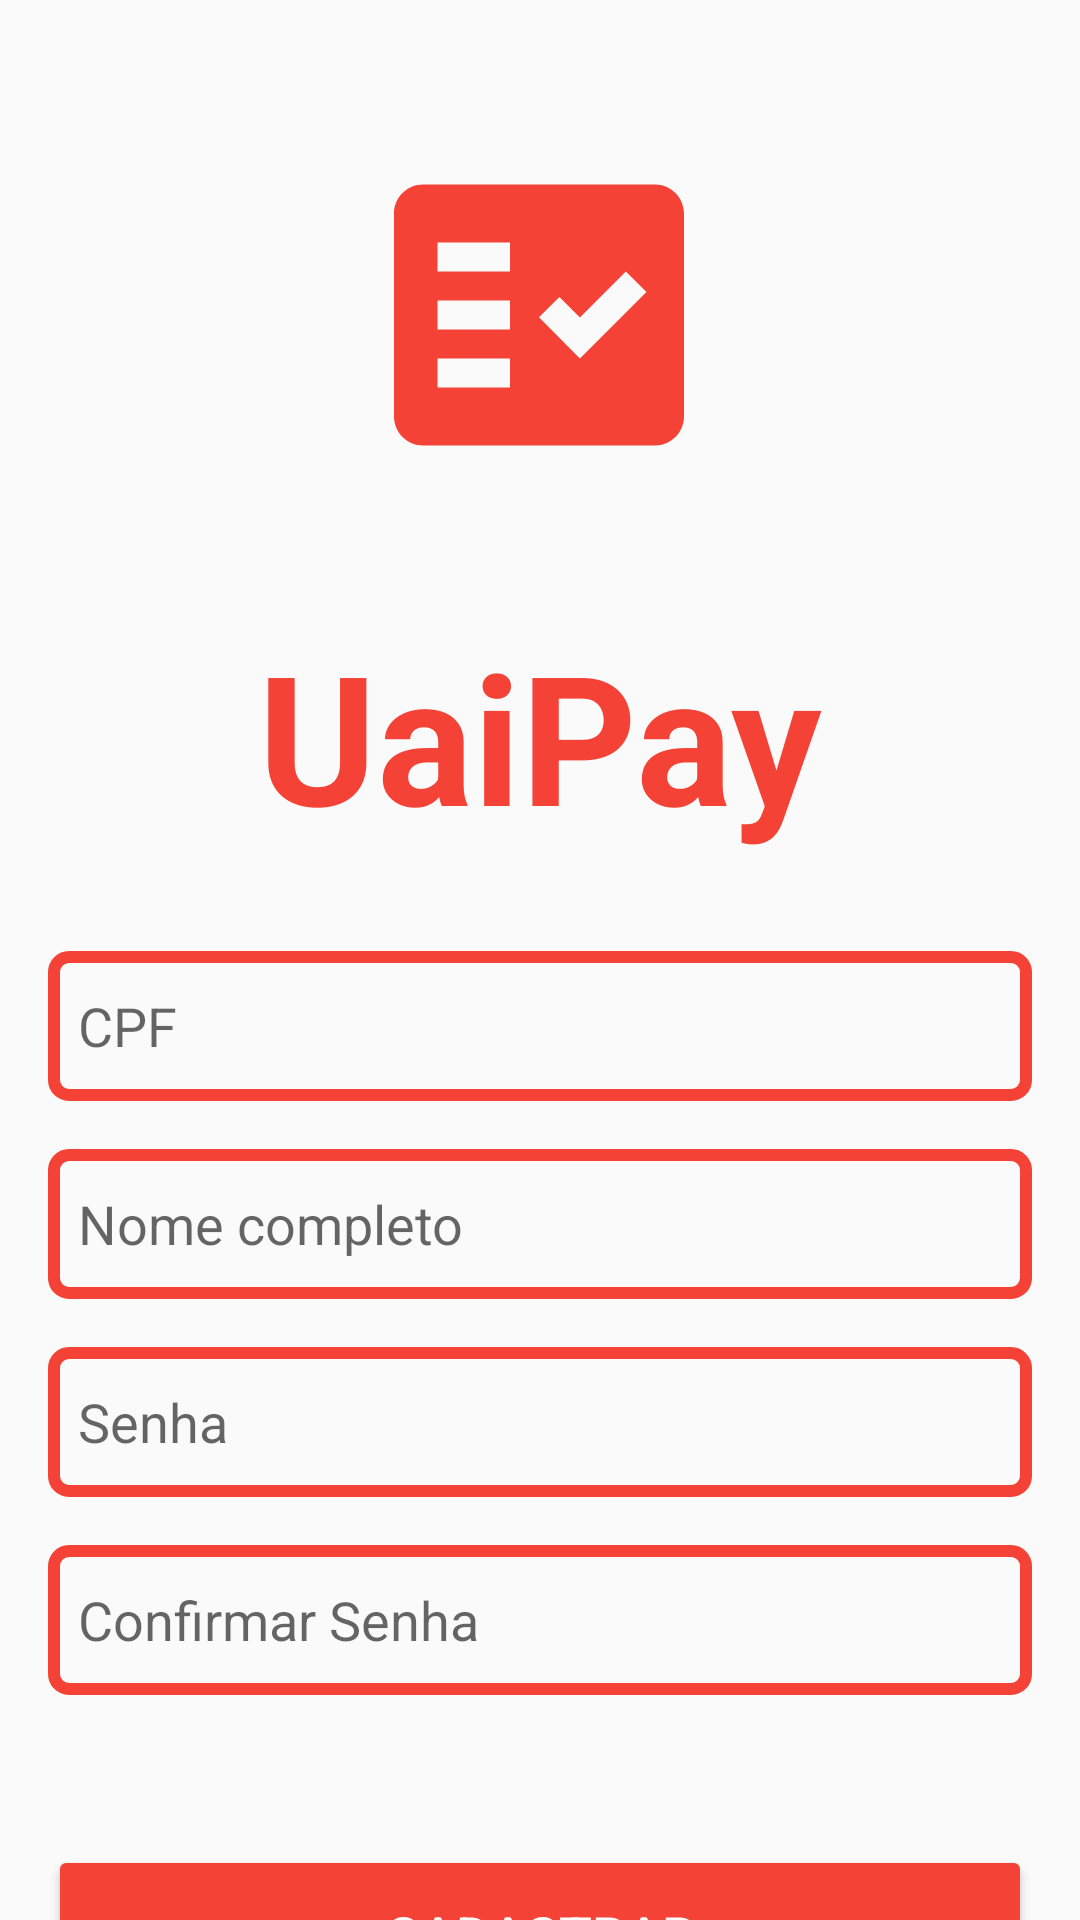

The Android layout XML behind this screen, and the referenced resources:
<!-- AndroidManifest.xml: application theme Theme.AppCompat.Light.NoActionBar -->
<!-- res/layout/activity_cadastro.xml -->
<?xml version="1.0" encoding="utf-8"?>
<androidx.constraintlayout.widget.ConstraintLayout xmlns:android="http://schemas.android.com/apk/res/android"
    xmlns:app="http://schemas.android.com/apk/res-auto"
    xmlns:tools="http://schemas.android.com/tools"
    android:layout_width="match_parent"
    android:layout_height="match_parent"
    tools:context=".CadastroActivity">

    <Button
        android:id="@+id/btnCadastrar"
        android:layout_width="0dp"
        android:layout_height="wrap_content"
        android:layout_marginStart="16dp"
        android:layout_marginTop="50dp"
        android:layout_marginEnd="16dp"
        android:height="60dp"
        android:backgroundTint="@color/main_color"
        android:text="Cadastrar"
        android:textColor="@color/white"
        android:textSize="18sp"
        app:layout_constraintEnd_toEndOf="parent"
        app:layout_constraintHorizontal_bias="1.0"
        app:layout_constraintStart_toStartOf="parent"
        app:layout_constraintTop_toBottomOf="@+id/etConfirmarSenha" />

    <EditText
        android:id="@+id/etNome"
        android:layout_width="0dp"
        android:layout_height="50dp"
        android:layout_marginStart="16dp"
        android:layout_marginTop="16dp"
        android:layout_marginEnd="16dp"
        android:background="@drawable/borda_textview"
        android:ems="10"
        android:hint="Nome completo"
        android:inputType="textPersonName"
        android:padding="10dp"
        app:layout_constraintEnd_toEndOf="parent"
        app:layout_constraintHorizontal_bias="0.0"
        app:layout_constraintStart_toStartOf="parent"
        app:layout_constraintTop_toBottomOf="@+id/etCpf" />

    <EditText
        android:id="@+id/etSenha"
        android:layout_width="0dp"
        android:layout_height="50dp"
        android:layout_marginStart="16dp"
        android:layout_marginTop="16dp"
        android:layout_marginEnd="16dp"
        android:background="@drawable/borda_textview"
        android:ems="10"
        android:hint="Senha"
        android:inputType="textPersonName"
        android:padding="10dp"
        app:layout_constraintEnd_toEndOf="parent"
        app:layout_constraintHorizontal_bias="1.0"
        app:layout_constraintStart_toStartOf="parent"
        app:layout_constraintTop_toBottomOf="@+id/etNome" />

    <EditText
        android:id="@+id/etConfirmarSenha"
        android:layout_width="0dp"
        android:layout_height="50dp"
        android:layout_marginStart="16dp"
        android:layout_marginTop="16dp"
        android:layout_marginEnd="16dp"
        android:background="@drawable/borda_textview"
        android:ems="10"
        android:hint="Confirmar Senha"
        android:inputType="textPersonName"
        android:padding="10dp"
        app:layout_constraintEnd_toEndOf="parent"
        app:layout_constraintHorizontal_bias="0.0"
        app:layout_constraintStart_toStartOf="parent"
        app:layout_constraintTop_toBottomOf="@+id/etSenha" />

    <EditText
        android:id="@+id/etCpf"
        android:layout_width="0dp"
        android:layout_height="50dp"
        android:layout_marginStart="16dp"
        android:layout_marginTop="32dp"
        android:layout_marginEnd="16dp"
        android:background="@drawable/borda_textview"
        android:ems="10"
        android:hint="CPF"
        android:inputType="textPersonName"
        android:padding="10dp"
        app:layout_constraintEnd_toEndOf="parent"
        app:layout_constraintHorizontal_bias="1.0"
        app:layout_constraintStart_toStartOf="parent"
        app:layout_constraintTop_toBottomOf="@+id/tvTitulo3" />

    <ImageView
        android:id="@+id/ivIcone3"
        android:layout_width="wrap_content"
        android:layout_height="wrap_content"
        android:layout_marginTop="5dp"
        android:padding="0dp"
        app:layout_constraintEnd_toEndOf="parent"
        app:layout_constraintHorizontal_bias="0.497"
        app:layout_constraintStart_toStartOf="parent"
        app:layout_constraintTop_toTopOf="parent"
        app:srcCompat="@drawable/main_icon_foreground" />

    <TextView
        android:id="@+id/tvTitulo3"
        android:layout_width="wrap_content"
        android:layout_height="wrap_content"
        android:fontFamily="sans-serif"
        android:foregroundTint="#000000"
        android:text="UaiPay"
        android:textColor="@color/main_color"
        android:textSize="60sp"
        android:textStyle="bold"
        app:layout_constraintEnd_toEndOf="parent"
        app:layout_constraintStart_toStartOf="parent"
        app:layout_constraintTop_toBottomOf="@+id/ivIcone3" />
</androidx.constraintlayout.widget.ConstraintLayout>
<!-- resources referenced by this layout -->
<resources>
  <color name="main_color">#F44336</color>
  <color name="white">#FFFFFFFF</color>
  <!-- drawable borda_textview (drawable) -->
  <?xml version="1.0" encoding="utf-8"?>
      <shape xmlns:android="http://schemas.android.com/apk/res/android"
      android:shape="rectangle" >
          <corners android:radius="5dp" />
          <stroke android:width="4dp" android:color="@color/main_color"/>
      </shape>
  <!-- drawable main_icon_foreground (drawable) -->
  <vector xmlns:android="http://schemas.android.com/apk/res/android"
      android:width="200dp"
      android:height="200dp"
      android:viewportWidth="108"
      android:viewportHeight="108"
      android:tint="@color/main_color">
    <group android:scaleX="2.61"
        android:scaleY="2.61"
        android:translateX="22.68"
        android:translateY="22.68">
      <path
          android:fillColor="@android:color/white"
          android:pathData="M20,3H4C2.9,3 2,3.9 2,5v14c0,1.1 0.9,2 2,2h16c1.1,0 2,-0.9 2,-2V5C22,3.9 21.1,3 20,3zM10,17H5v-2h5V17zM10,13H5v-2h5V13zM10,9H5V7h5V9zM14.82,15L12,12.16l1.41,-1.41l1.41,1.42L17.99,9l1.42,1.42L14.82,15z"
          android:fillType="evenOdd"/>
    </group>
  </vector>
</resources>
